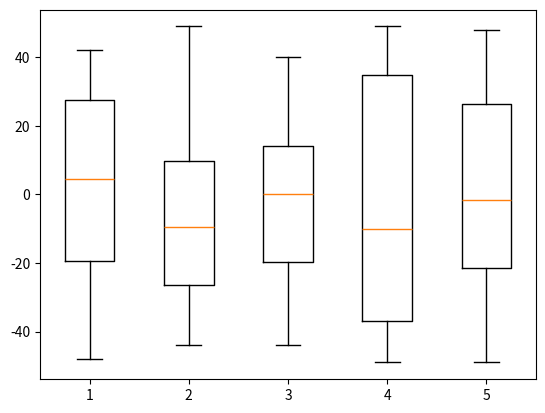

Python code for this plot:
#!/usr/bin/env python3

# Python 3.9.5

# 01_check_data_validation.py

# Dependencies
import numpy as np
import matplotlib.pyplot as plt

# Some random data:
data = np.random.randint(-50, 50, (20, 5))
data = np.array(data)

# Analyse the given data:
np.min(data)                    # Minimum
np.max(data)                    # Maximum
np.max(data) - np.min(data)     # Range
np.mean(data)                   # Mean
np.std(data)                    # Standard deviation

def standard_error(mean, std):
    return float(np.std(data)) / float((len(data)) ** 0.5)

standard_error(np.mean, np.std) # Standard error

# Visualize the data:
plt.boxplot(data)               # Provide box plot
plt.show()                      # Show box plot
